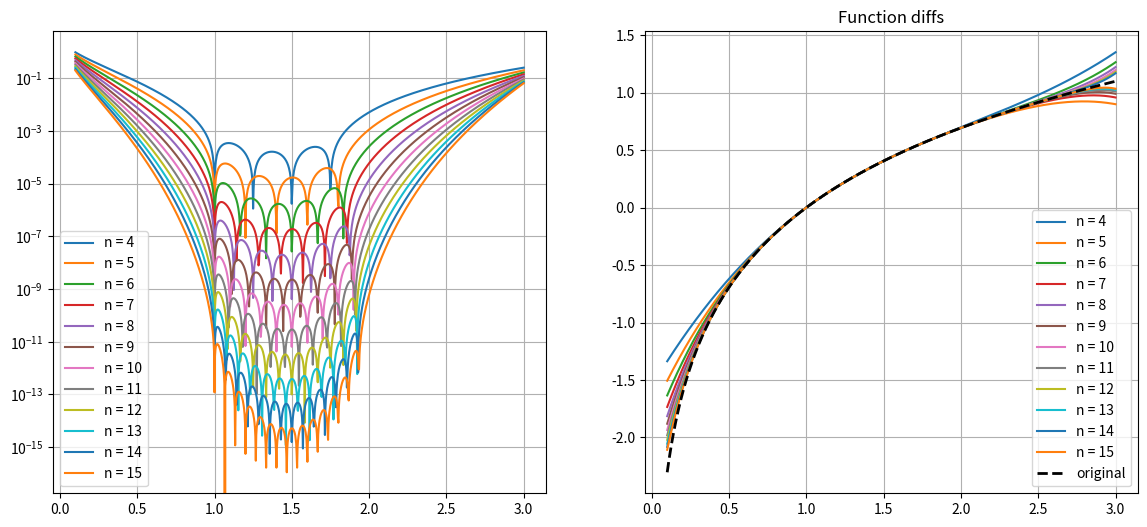

This figure's Python source:
import numpy as np
from matplotlib import pyplot as plt


def _poly_newton_coefficient(x, y):
    m = len(x)
    a = np.copy(y)

    for k in range(1, m):
        a[k:m] = (a[k:m] - a[k - 1])/(x[k:m] - x[k - 1])

    return a


def newton_polynomial(x_data, y_data):
    a = _poly_newton_coefficient(x_data, y_data)
    p_degree = len(x_data) - 1

    def _poly_func(x: np.number):
        p = a[p_degree]
        for k in range(1, p_degree + 1):
            p = a[p_degree - k] + (x - x_data[p_degree - k]) * p
        return p
    return np.vectorize(_poly_func)


def lagrange_polynomial(x_data: np.array, y_data: np.array):
    def _help_func(i: int, x: np.number):
        result = 1
        for j in range(len(x_data)):
            if i != j:
                result *= x - x_data[j]
        return result

    def _poly_func(x: np.number):
        sum_val = 0
        for i in range(len(x_data)):
            sum_val += y_data[i] * _help_func(i, x) / _help_func(i, x_data[i])
        return sum_val
    return np.vectorize(_poly_func)


n_vals = [i for i in range(4, 15 + 1)]
x_draw_grid = np.linspace(0.1, 3, 1000)
plt.figure(figsize=(14, 6))

method = newton_polynomial

for n in n_vals:
    x_data = np.arange(0, n) / n + 1
    y_data = np.log(x_data)
    y_interpolated = method(x_data, y_data)

    y_draw_1 = np.abs(y_interpolated(x_draw_grid) - np.log(x_draw_grid))
    y_draw_2 = y_interpolated(x_draw_grid)
    plt.subplot(1, 2, 1)
    plt.plot(x_draw_grid, y_draw_1, label=f'n = {n}')
    plt.subplot(1, 2, 2)
    plt.plot(x_draw_grid, y_draw_2, label=f'n = {n}')

plt.title("Function values")
plt.plot(x_draw_grid, np.log(x_draw_grid), "--", color='black', linewidth=2, label='original')
plt.grid()
plt.legend()
#plt.xscale("log", base=2)

plt.title("Function diffs")
plt.subplot(1, 2, 1)
plt.yscale("log")
plt.grid()
plt.legend()

plt.show()



